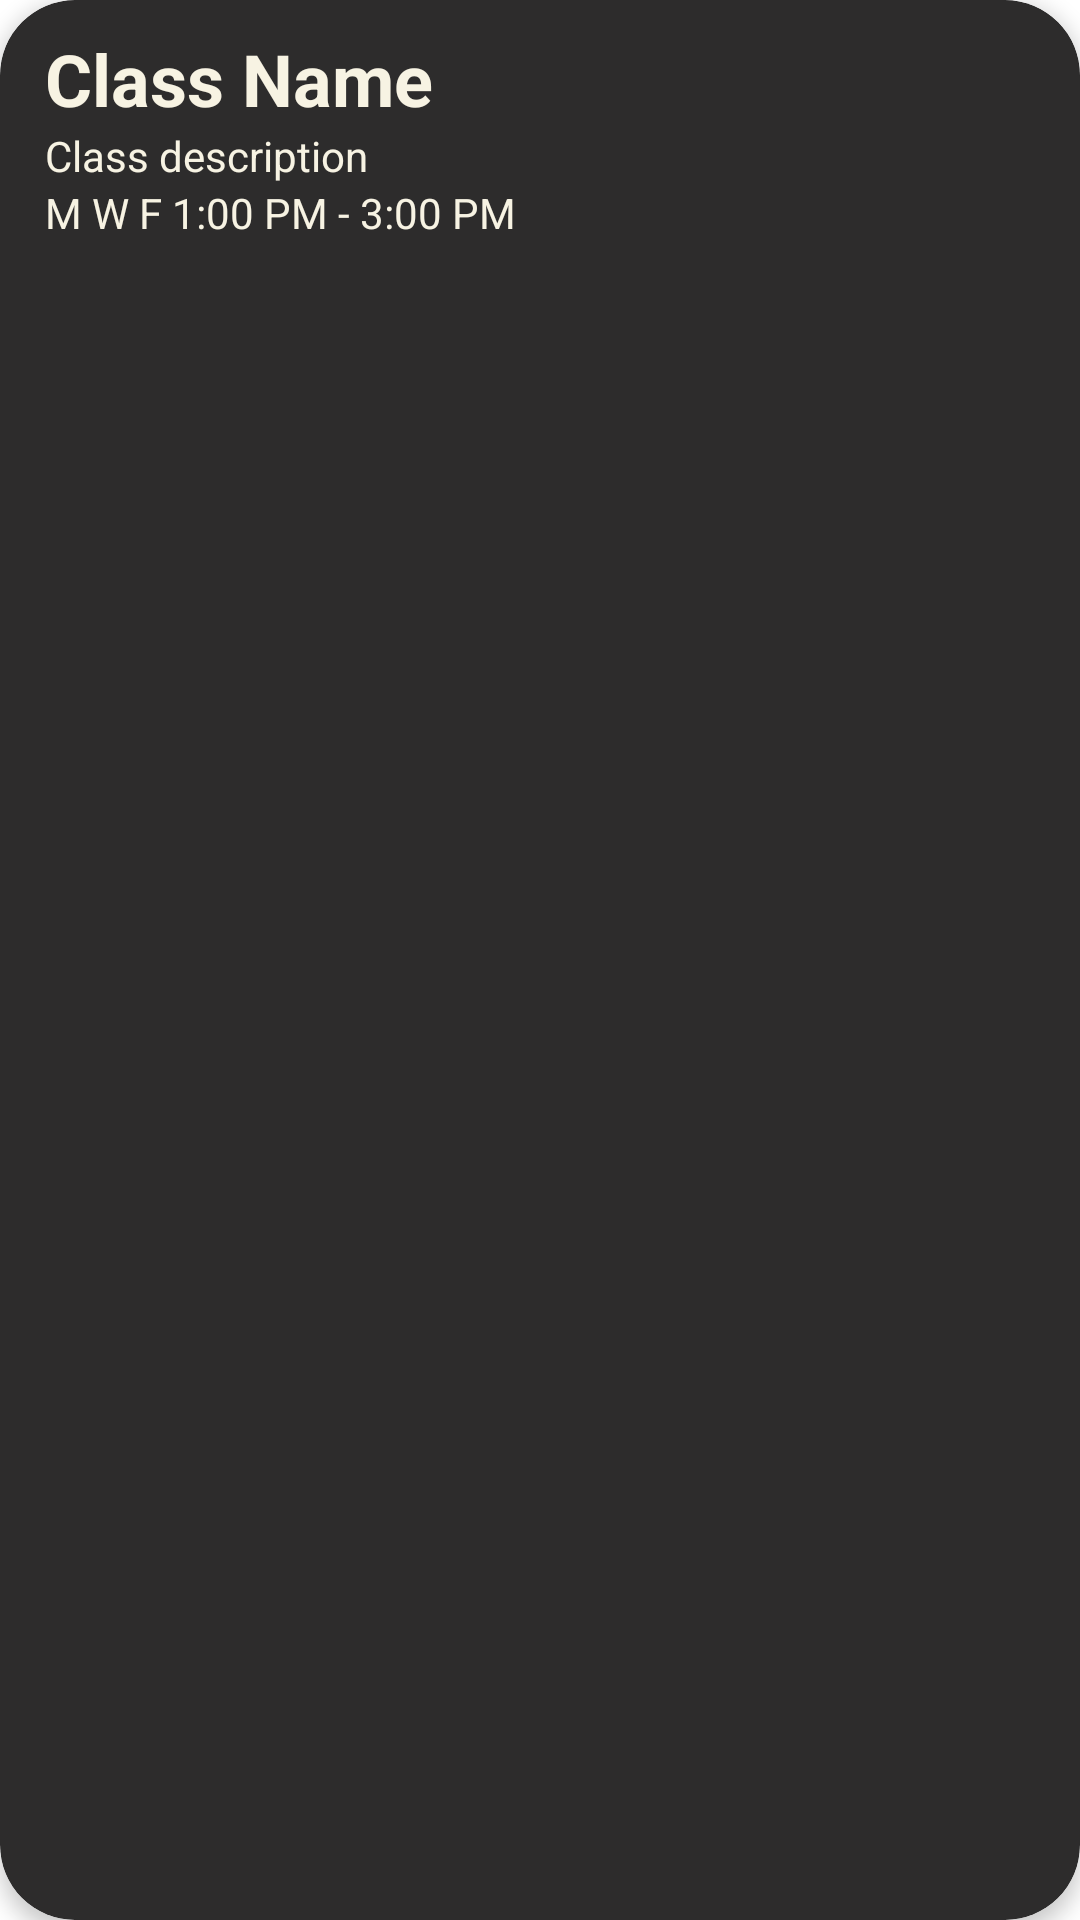

Reconstruct the res/layout file that produces this screen, plus the resources it refers to.
<!-- AndroidManifest.xml: application theme Theme.SchedulerApp -->
<!-- res/layout/class_layout.xml -->
<?xml version="1.0" encoding="utf-8"?>
<androidx.cardview.widget.CardView xmlns:android="http://schemas.android.com/apk/res/android"
    xmlns:app="http://schemas.android.com/apk/res-auto"
    xmlns:tools="http://schemas.android.com/tools"
    android:layout_width="match_parent"
    android:layout_height="wrap_content"
    android:backgroundTint="@color/ltgray"
    android:layout_marginVertical="8dp"
    app:cardCornerRadius="25dp"
    app:cardElevation="4dp">

    <RelativeLayout
        android:layout_width="match_parent"
        android:layout_height="wrap_content"
        android:paddingStart="15dp"
        android:paddingTop="10dp"
        android:paddingEnd="15dp"
        android:paddingBottom="10dp">

        <TextView
            android:id="@+id/eventType"
            android:layout_width="wrap_content"
            android:layout_height="wrap_content"
            android:text="Class Name"
            android:textColor="@color/beige"
            android:textSize="24sp"
            android:textStyle="bold" />

        <TextView
            android:id="@+id/classEvent"
            android:layout_width="wrap_content"
            android:layout_height="wrap_content"
            android:layout_below="@id/eventType"
            android:text="Class description"
            android:textColor="@color/beige" />

        <TextView
            android:id="@+id/classTimes"
            android:layout_width="wrap_content"
            android:layout_height="wrap_content"
            android:layout_below="@id/classEvent"
            android:text="M W F 1:00 PM - 3:00 PM"
            android:textColor="@color/beige" />
    </RelativeLayout>
</androidx.cardview.widget.CardView>
<!-- resources referenced by this layout -->
<resources>
  <color name="beige">#FFF7F3E3</color>
  <color name="ltgray">#FF2D2C2C</color>
  <style name="Theme.SchedulerApp" parent="Theme.MaterialComponents.DayNight.NoActionBar">
          
          <item name="colorPrimary">@color/purple_500</item>
          <item name="colorPrimaryVariant">@color/purple_700</item>
          <item name="colorOnPrimary">@color/white</item>
          
          <item name="colorSecondary">@color/teal_200</item>
          <item name="colorSecondaryVariant">@color/teal_700</item>
          <item name="colorOnSecondary">@color/black</item>
          
          <item name="android:statusBarColor">?attr/colorPrimaryVariant</item>
          
      </style>
  <color name="purple_500">#FF3700B3</color>
  <color name="purple_700">#FF3700B3</color>
  <color name="white">#FFFFFFFF</color>
  <color name="teal_200">#FF03DAC5</color>
  <color name="teal_700">#FF018786</color>
  <color name="black">#FF000000</color>
</resources>
